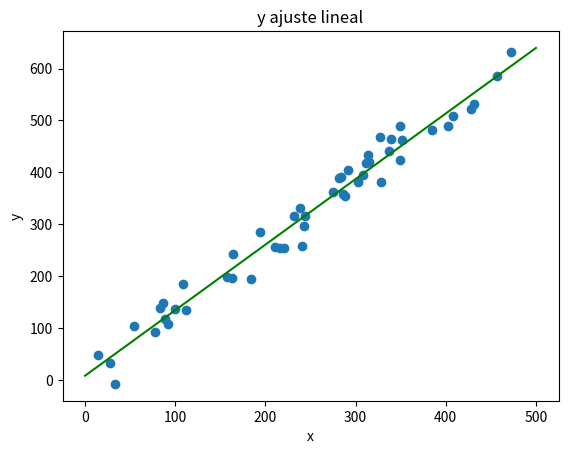

The script that saved this image:
# ///---- asdasd.py ----///
# [redacted]
# Mail: [email redacted]

import numpy as np
import matplotlib.pyplot as plt


def ajuste_lineal_simple(x,y):
    a = sum(((x - x.mean())*(y-y.mean()))) / sum(((x-x.mean())**2))
    b = y.mean() - a*x.mean()
    return a, b


N = 50
minx = 0
maxx = 500
x = np.random.uniform(minx, maxx, N)
r = np.random.normal(0, 25, N) # residuos simulados
y = 1.3*x + r

# g = plt.scatter(x = x, y = y)
# plt.title('gráfico de dispersión de los datos')
# plt.xlabel('x')
# plt.ylabel('y')
# plt.show()

a, b = ajuste_lineal_simple(x, y)

grilla_x = np.linspace(start = minx, stop = maxx, num = 1000)
grilla_y = grilla_x*a + b

g = plt.scatter(x = x, y = y)
plt.title('y ajuste lineal')
plt.plot(grilla_x, grilla_y, c = 'green')
plt.xlabel('x')
plt.ylabel('y')

plt.show()